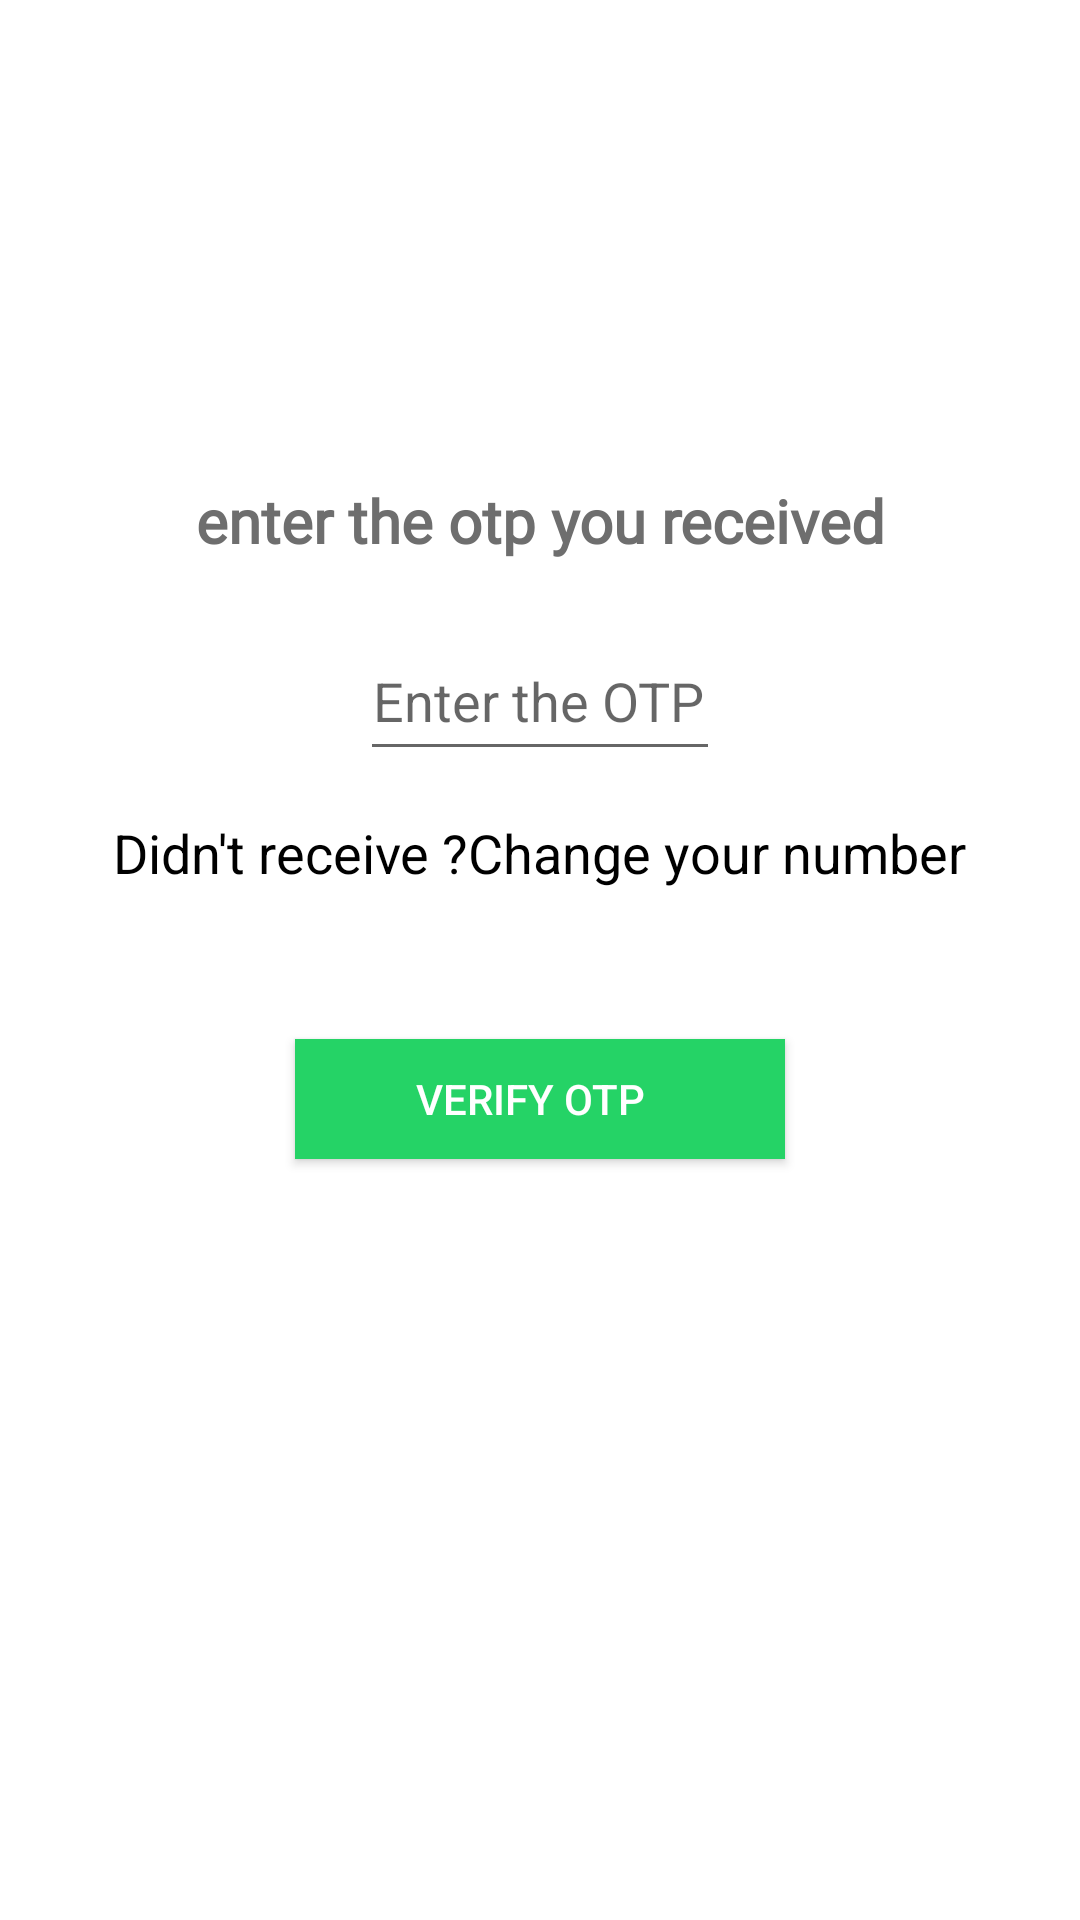

Produce the Android XML layout that renders to this screen, including the resource entries it uses.
<!-- AndroidManifest.xml: application theme Theme.Mychatting -->
<!-- res/layout/activity_otp_authentication.xml -->
<?xml version="1.0" encoding="utf-8"?>
<RelativeLayout xmlns:android="http://schemas.android.com/apk/res/android"
    xmlns:app="http://schemas.android.com/apk/res-auto"
    xmlns:tools="http://schemas.android.com/tools"
    android:layout_width="match_parent"
    android:layout_height="match_parent"
    android:background="@color/white"
    tools:context=".otpAuthentication">
    <ImageView
        android:layout_width="100dp"
        android:layout_height="100dp"
        android:src="@drawable/mychatapplogo"
        android:layout_centerHorizontal="true"
        android:layout_marginTop="40dp"
        android:id="@+id/logo"></ImageView>
    <TextView
        android:layout_width="match_parent"
        android:layout_height="wrap_content"
        android:text="enter the otp you received"
        android:textSize="20sp"
        android:fontFamily="@font/raleway"
        android:textAlignment="center"
        android:textStyle="bold"
        android:padding="20dp"
        android:textColor="#6e6e6e"
        android:layout_below="@+id/logo"
        android:id="@+id/textheading"></TextView>
    <EditText
        android:layout_width="150dp"
        android:layout_height="50dp"
        android:layout_centerHorizontal="true"
        android:layout_below="@+id/textheading"
        android:layout_marginLeft="120dp"
        android:layout_marginRight="120dp"
        android:hint="Enter the OTP here..."
        android:textColor="@color/black"
        android:id="@+id/getotp"
        android:textAlignment="center"
        android:inputType="number"></EditText>
    <TextView
        android:layout_width="wrap_content"
        android:layout_height="wrap_content"
        android:text="Didn't receive ?Change your number"
        android:id="@+id/changenumber"
        android:layout_below="@+id/getotp"
        android:layout_centerHorizontal="true"
        android:textColor="@color/black"
        android:textSize="18sp"
        android:layout_marginTop="15dp"></TextView>
    <android.widget.Button
        android:layout_width="wrap_content"
        android:layout_height="40dp"
        android:layout_below="@+id/changenumber"
        android:id="@+id/verifyotp"
        android:layout_centerHorizontal="true"
        android:textColor="@color/white"
        android:paddingLeft="40dp"
        android:text="Verify OTP  "
        android:layout_marginTop="50dp"
        android:paddingRight="40dp"
        android:background="#25d366"></android.widget.Button>
    <ProgressBar
        android:layout_width="wrap_content"
        android:layout_height="wrap_content"
        android:layout_centerHorizontal="true"
        android:layout_below="@+id/verifyotp"
        android:id="@+id/progressbarofotpauth"
        android:visibility="invisible"
        android:layout_marginTop="30dp"></ProgressBar>







</RelativeLayout>
<!-- resources referenced by this layout -->
<resources>
  <style name="Theme.Mychatting" parent="Theme.MaterialComponents.DayNight.NoActionBar">
          
          <item name="colorPrimary">@color/purple_500</item>
          <item name="colorPrimaryVariant">@color/purple_700</item>
          <item name="colorOnPrimary">@color/white</item>
          
          <item name="colorSecondary">@color/teal_200</item>
          <item name="colorSecondaryVariant">@color/teal_700</item>
          <item name="colorOnSecondary">@color/black</item>
          
          <item name="android:statusBarColor">?attr/colorPrimaryVariant</item>
          
      </style>
  <!-- not gathered from this repository: default colours our renderer supplied (Android Studio template values) -->
  <color name="purple_500">#FF6200EE</color>
  <color name="purple_700">#FF3700B3</color>
  <color name="teal_200">#FF03DAC5</color>
  <color name="teal_700">#FF018786</color>
  <color name="black">#FF000000</color>
  <color name="white">#FFFFFFFF</color>
</resources>
